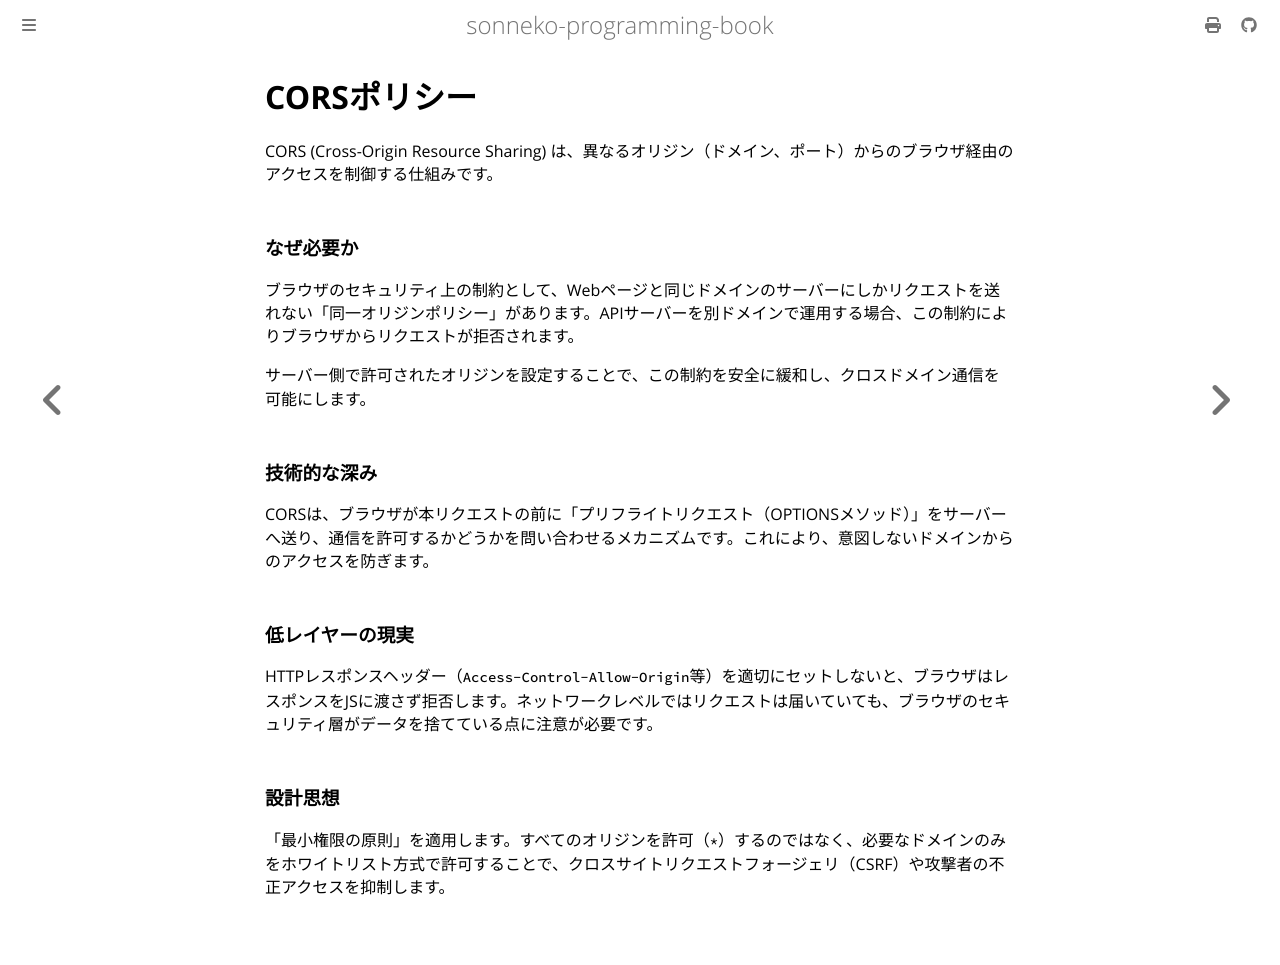

repository: sonneko/programming-book · page: 8-backend/005.html · generator: mdbook

# CORSポリシー

CORS (Cross-Origin Resource Sharing) は、異なるオリジン（ドメイン、ポート）からのブラウザ経由のアクセスを制御する仕組みです。

### なぜ必要か

ブラウザのセキュリティ上の制約として、Webページと同じドメインのサーバーにしかリクエストを送れない「同一オリジンポリシー」があります。APIサーバーを別ドメインで運用する場合、この制約によりブラウザからリクエストが拒否されます。

サーバー側で許可されたオリジンを設定することで、この制約を安全に緩和し、クロスドメイン通信を可能にします。

### 技術的な深み
CORSは、ブラウザが本リクエストの前に「プリフライトリクエスト（OPTIONSメソッド）」をサーバーへ送り、通信を許可するかどうかを問い合わせるメカニズムです。これにより、意図しないドメインからのアクセスを防ぎます。

### 低レイヤーの現実
HTTPレスポンスヘッダー（`Access-Control-Allow-Origin`等）を適切にセットしないと、ブラウザはレスポンスをJSに渡さず拒否します。ネットワークレベルではリクエストは届いていても、ブラウザのセキュリティ層がデータを捨てている点に注意が必要です。

### 設計思想
「最小権限の原則」を適用します。すべてのオリジンを許可（`*`）するのではなく、必要なドメインのみをホワイトリスト方式で許可することで、クロスサイトリクエストフォージェリ（CSRF）や攻撃者の不正アクセスを抑制します。
